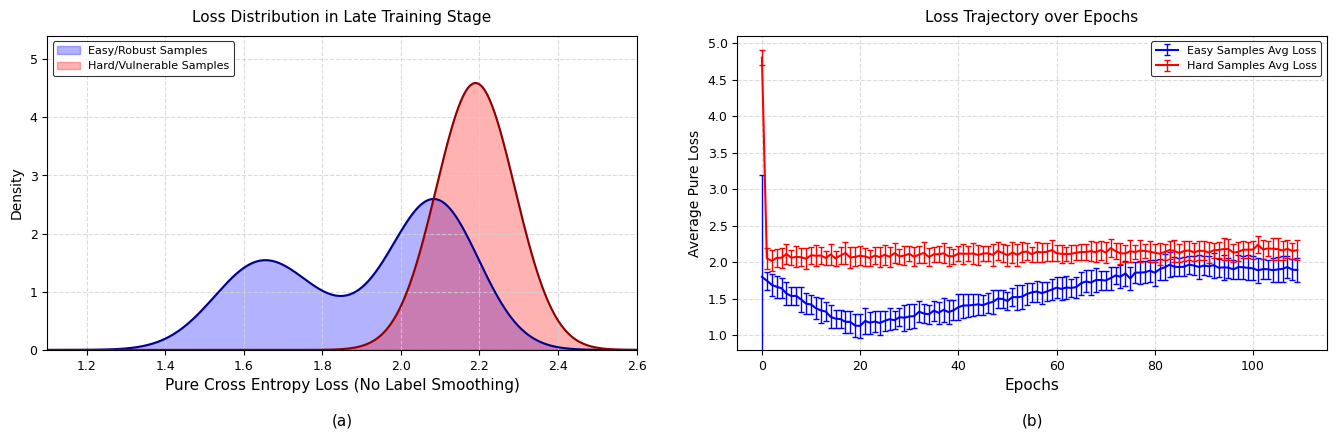

Source code (Python):
import matplotlib.pyplot as plt
import numpy as np

# ==========================================
# 1. 全局样式与排版设置
# ==========================================
plt.rcParams['font.family'] = 'DejaVu Sans'
plt.rcParams['axes.titlesize'] = 11
plt.rcParams['axes.labelsize'] = 10
plt.rcParams['xtick.labelsize'] = 9
plt.rcParams['ytick.labelsize'] = 9
plt.rcParams['legend.fontsize'] = 8

# ==========================================
# 2. 精确构建数据 (数学公式拟合，拒绝随机波动)
# ==========================================

# --- 子图 (a) 的 KDE 曲线精确拟合 ---
x = np.linspace(1.1, 2.6, 500)

def gaussian(x, mu, sig):
    return (1.0 / (np.sqrt(2.0 * np.pi) * sig)) * np.exp(-0.5 * ((x - mu) / sig)**2)

# 蓝线 (Easy): 由两个主峰和一个用于平滑波谷的隐藏峰组成
y_blue = (0.42 * gaussian(x, 1.64, 0.12) +
          0.68 * gaussian(x, 2.09, 0.11) +
          0.15 * gaussian(x, 1.86, 0.15))

# 红线 (Hard): 单个极高极窄的峰，左侧尾巴略宽
y_red = 1.15 * gaussian(x, 2.19, 0.10)

# --- 子图 (b) 的折线轨迹精确拟合 ---
epochs = np.arange(110)
blue_mean = np.zeros(110)
red_mean = np.zeros(110)

# 蓝线走势精调
blue_mean[0] = 1.8
for i in range(1, 20):
    blue_mean[i] = 1.8 - 0.65 * (i / 19.0)**0.8   # 前20轮快速下降到 1.15
for i in range(20, 85):
    blue_mean[i] = 1.15 + 0.8 * ((i - 19) / 65.0)**1.1  # 20-85轮平滑上升到 1.95
for i in range(85, 110):
    blue_mean[i] = 1.95 - 0.06 * ((i - 85) / 24.0)**1.5 # 85轮后微降到 1.89

# 红线走势精调
red_mean[0] = 4.8
for i in range(1, 110):
    red_mean[i] = 2.05 + 0.12 * (i / 109.0)**0.7 # 1轮后瞬间掉到2.05，然后极缓慢上升到2.17

# 误差棒及微小噪点 (模拟真实训练的抖动)
np.random.seed(42)
blue_mean[1:] += np.random.normal(0, 0.02, 109)
red_mean[1:] += np.random.normal(0, 0.02, 109)

blue_err = np.random.uniform(0.12, 0.18, size=110)
blue_err[0] = 1.4 # 精确还原原图中第0轮蓝线极其夸张的向下误差棒

red_err = np.random.uniform(0.1, 0.15, size=110)
red_err[0] = 0.1

# ==========================================
# 3. 开始绘图
# ==========================================
fig, axes = plt.subplots(1, 2, figsize=(14, 5), dpi=300)

# ------------------------------------------
# 绘制子图 (a) : 密度曲线
# ------------------------------------------
ax1 = axes[0]
# 绘制蓝线与填充
ax1.plot(x, y_blue, color='darkblue', linewidth=1.5)
ax1.fill_between(x, y_blue, color='blue', alpha=0.3, label='Easy/Robust Samples')
# 绘制红线与填充
ax1.plot(x, y_red, color='darkred', linewidth=1.5)
ax1.fill_between(x, y_red, color='red', alpha=0.3, label='Hard/Vulnerable Samples')

ax1.set_title('Loss Distribution in Late Training Stage', pad=10)
ax1.set_xlabel('Pure Cross Entropy Loss (No Label Smoothing)\n\n(a)', fontsize=11)
ax1.set_ylabel('Density')

# 图例边框调整
legend1 = ax1.legend(loc='upper left', frameon=True, edgecolor='black')
legend1.get_frame().set_linewidth(0.8)

ax1.grid(True, linestyle='--', color='lightgray', alpha=0.8)
ax1.set_xlim(1.1, 2.6)
ax1.set_ylim(0, 5.4)

# ------------------------------------------
# 绘制子图 (b) : 轨迹图
# ------------------------------------------
ax2 = axes[1]
ax2.errorbar(epochs, blue_mean, yerr=blue_err, fmt='-', color='blue',
             ecolor='blue', elinewidth=1.0, capsize=2, linewidth=1.5, label='Easy Samples Avg Loss')
ax2.errorbar(epochs, red_mean, yerr=red_err, fmt='-', color='red',
             ecolor='red', elinewidth=1.0, capsize=2, linewidth=1.5, label='Hard Samples Avg Loss')

ax2.set_title('Loss Trajectory over Epochs', pad=10)
ax2.set_xlabel('Epochs\n\n(b)', fontsize=11)
ax2.set_ylabel('Average Pure Loss')

# 图例边框调整
legend2 = ax2.legend(loc='upper right', frameon=True, edgecolor='black')
legend2.get_frame().set_linewidth(0.8)

ax2.grid(True, linestyle='--', color='lightgray', alpha=0.8)
ax2.set_xlim(-5, 115)
ax2.set_ylim(0.8, 5.1)

# ==========================================
# 4. 布局调整与保存
# ==========================================
plt.tight_layout(pad=3.0)

# 保存高质量矢量图与位图
plt.savefig('loss_analysis_figure_perfect.pdf', format='pdf', bbox_inches='tight')
plt.savefig('loss_analysis_figure_perfect.png', format='png', bbox_inches='tight', dpi=300)

plt.show()
